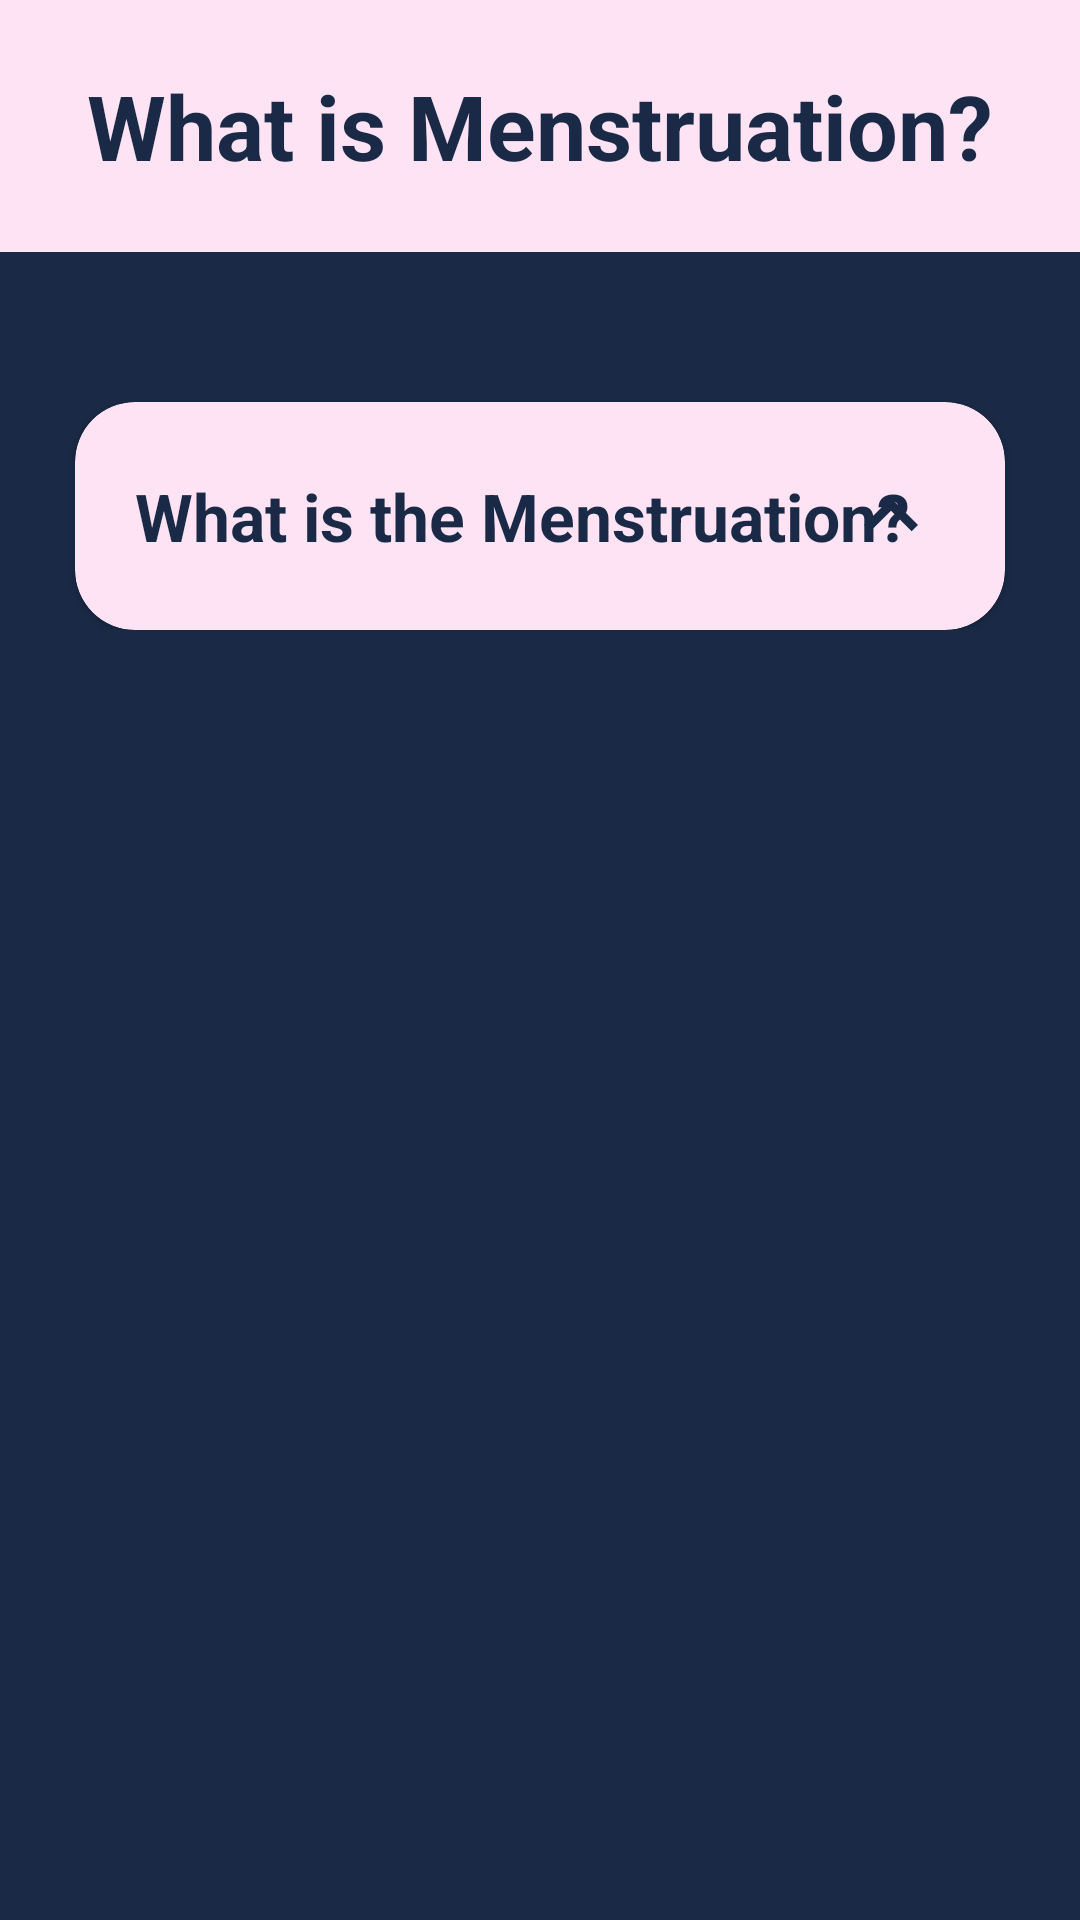

The Android layout XML behind this screen, and the referenced resources:
<!-- AndroidManifest.xml: application theme Theme.FreePreAndroid -->
<!-- res/layout/activity_what_menstruation.xml -->
<?xml version="1.0" encoding="utf-8"?>
<androidx.constraintlayout.widget.ConstraintLayout xmlns:android="http://schemas.android.com/apk/res/android"
    xmlns:app="http://schemas.android.com/apk/res-auto"
    xmlns:tools="http://schemas.android.com/tools"
    android:layout_width="match_parent"
    android:layout_height="match_parent"
    tools:context=".information.WhatMenstruationActivity"
    android:background="@color/primary_dark">

    <TextView
        android:id="@+id/text_what_menstruation"
        android:layout_width="match_parent"
        android:layout_height="84dp"
        android:background="@color/primary_light"
        android:gravity="center"
        android:text="What is Menstruation?"
        android:textColor="@color/primary_dark"
        android:textSize="30dp"
        android:textStyle="bold"
        app:layout_constraintEnd_toEndOf="parent"
        app:layout_constraintStart_toStartOf="parent"
        app:layout_constraintTop_toTopOf="parent"></TextView>


    <ScrollView
        android:layout_width="0dp"
        android:layout_height="0dp"
        app:layout_constraintStart_toStartOf="parent"
        app:layout_constraintEnd_toEndOf="parent"
        app:layout_constraintTop_toBottomOf="@+id/text_what_menstruation"
        app:layout_constraintBottom_toBottomOf="parent">

    <LinearLayout
        android:layout_width="match_parent"
        android:layout_height="wrap_content"
        android:orientation="vertical"
        android:animateLayoutChanges="true">

    
    <com.google.android.material.card.MaterialCardView
        android:id="@+id/layout_what_menstruation"
        android:layout_width="match_parent"
        android:layout_height="wrap_content"
        android:layout_marginHorizontal="25dp"
        android:layout_marginTop="50dp"
        android:backgroundTint="@color/primary_light"
        app:cardCornerRadius="20dp"
        app:rippleColor="@color/primary_light">

        <TextView
            android:layout_width="wrap_content"
            android:layout_height="wrap_content"
            android:layout_margin="10dp"
            android:layout_gravity="center_vertical"
            android:text="What is the Menstruation?"
            android:padding="10dp"
            android:textColor="@color/primary_dark"
            android:textSize="22dp"
            android:textStyle="bold"/>
        <ImageButton
            android:id="@+id/layout_btn_what_menstruation"
            android:layout_width="wrap_content"
            android:layout_height="wrap_content"
            android:layout_margin="10dp"
            android:src="@drawable/icon_arrow_up"
            android:clickable="false"
            android:background="@android:color/transparent"
            android:layout_gravity="right"
            android:padding="10dp"/>
    </com.google.android.material.card.MaterialCardView>

    <com.google.android.material.card.MaterialCardView
        android:id="@+id/layout_detail_what_menstruation"
        android:layout_width="match_parent"
        android:layout_height="wrap_content"
        android:layout_marginHorizontal="25dp"
        android:layout_marginTop="5dp"
        android:backgroundTint="@color/primary_light"
        android:visibility="gone"
        app:cardCornerRadius="20dp">

        <TextView
            android:id="@+id/text_detail_what_menstruation"
            android:layout_width="wrap_content"
            android:layout_height="wrap_content"
            android:layout_margin="10dp"
            android:layout_gravity="center_vertical"
            android:text=""
            android:textSize="22dp"
            android:textStyle="bold"
            android:textColor="@color/primary_dark"/>
    </com.google.android.material.card.MaterialCardView>

    </LinearLayout>
    </ScrollView>

</androidx.constraintlayout.widget.ConstraintLayout>
<!-- resources referenced by this layout -->
<resources>
  <color name="primary_dark">#1A2A46</color>
  <color name="primary_light">#FDE3F4</color>
  <!-- drawable icon_arrow_up (drawable) -->
  <vector android:height="36dp" android:tint="#1A2A46"
      android:viewportHeight="24" android:viewportWidth="24"
      android:width="36dp" xmlns:android="http://schemas.android.com/apk/res/android">
      <path android:fillColor="@android:color/white" android:pathData="M7.41,15.41L12,10.83l4.59,4.58L18,14l-6,-6 -6,6z"/>
  </vector>
  <style name="Theme.FreePreAndroid" parent="Theme.AppCompat.Light.NoActionBar">
          
          
  
          <item name="colorPrimary">@color/purple_500</item>
          <item name="colorPrimaryVariant">@color/primary_light</item>
          <item name="colorOnPrimary">@color/white</item>
          
          <item name="colorSecondary">@color/primary_light</item>
          <item name="colorSecondaryVariant">@color/primary_light</item>
          <item name="colorOnSecondary">@color/black</item>
          
          <item name="android:statusBarColor">?attr/colorPrimaryVariant</item>
          
  
          
          <item name="android:windowFullscreen">true</item>
      </style>
  <color name="purple_500">#FF6200EE</color>
  <color name="white">#FFFFFFFF</color>
  <color name="black">#FF000000</color>
</resources>
